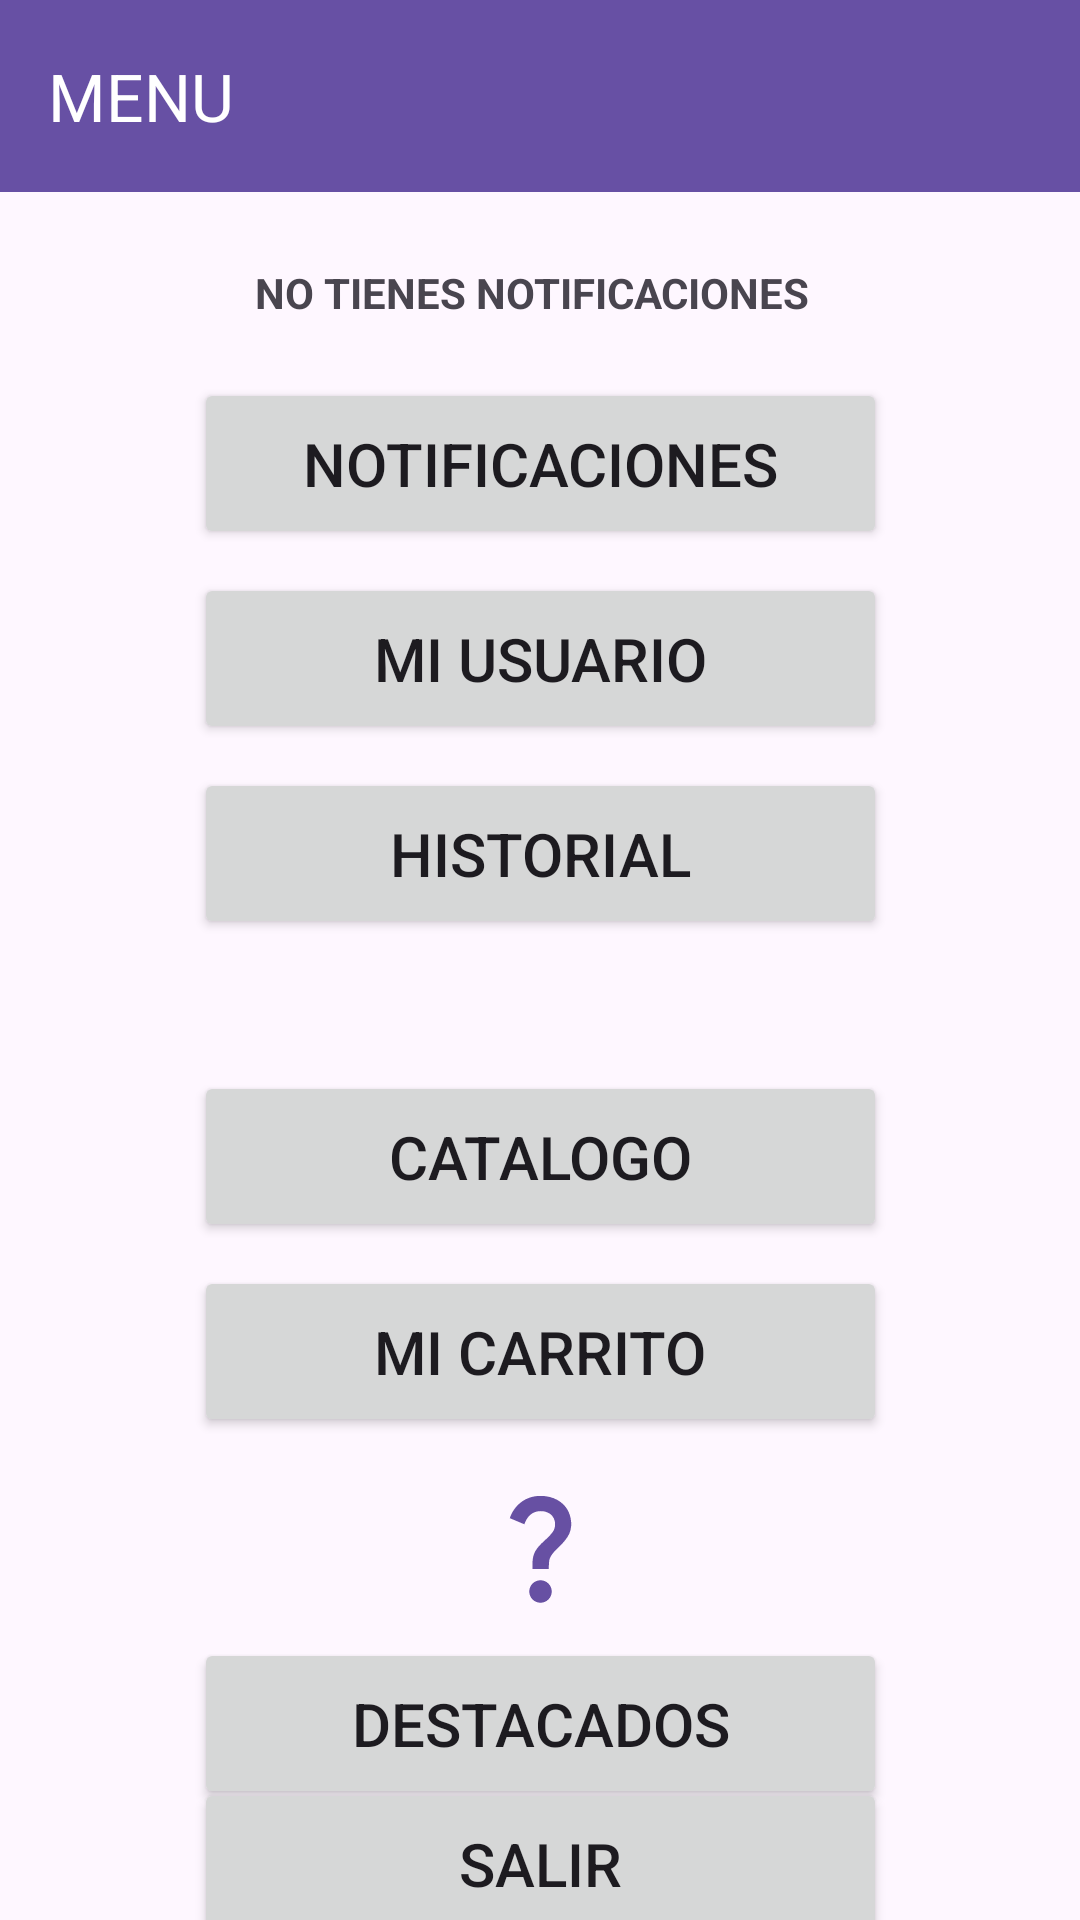

Layout XML and referenced resources for this Android screen:
<!-- AndroidManifest.xml: application theme Theme.TP7_SANAMENTE -->
<!-- res/layout/activity_menu_cliente.xml -->
<?xml version="1.0" encoding="utf-8"?>
<androidx.constraintlayout.widget.ConstraintLayout xmlns:android="http://schemas.android.com/apk/res/android"
    xmlns:app="http://schemas.android.com/apk/res-auto"
    xmlns:tools="http://schemas.android.com/tools"
    android:layout_width="match_parent"
    android:layout_height="match_parent"
    android:onClick="Notificaciones"
    tools:context=".Menu_Cliente">

    <androidx.appcompat.widget.Toolbar
        android:id="@+id/login_toolbar2"
        android:layout_width="0dp"
        android:layout_height="wrap_content"
        android:background="?attr/colorPrimary"
        android:minHeight="?attr/actionBarSize"
        android:theme="?attr/actionBarTheme"
        app:layout_constraintEnd_toEndOf="parent"
        app:layout_constraintStart_toStartOf="parent"
        app:layout_constraintTop_toTopOf="parent"
        app:title="MENU"
        app:titleTextColor="#FFFFFF" />

    <Button
        android:id="@+id/mcli_bn_miUsuario"
        android:layout_width="231dp"
        android:layout_height="57dp"
        android:layout_marginTop="8dp"
        android:onClick="MenuMiUsuario"
        android:text="MI USUARIO"
        android:textSize="20sp"
        app:layout_constraintEnd_toEndOf="parent"
        app:layout_constraintStart_toStartOf="parent"
        app:layout_constraintTop_toBottomOf="@+id/mcli_bn_notificaciones" />

    <Button
        android:id="@+id/mcli_bn_catalogo"
        android:layout_width="231dp"
        android:layout_height="57dp"
        android:layout_marginTop="44dp"
        android:onClick="MenuCatalogo"
        android:text="@string/button_catalogo"
        android:textSize="20sp"
        app:layout_constraintEnd_toEndOf="parent"
        app:layout_constraintStart_toStartOf="parent"
        app:layout_constraintTop_toBottomOf="@+id/mcli_bn_historial" />

    <Button
        android:id="@+id/mcli_bn_miCarrito"
        android:layout_width="231dp"
        android:layout_height="57dp"
        android:layout_marginTop="8dp"
        android:onClick="MenuMiCarrito"
        android:text="@string/button_miCarrito"
        android:textSize="20sp"
        app:layout_constraintEnd_toEndOf="parent"
        app:layout_constraintStart_toStartOf="parent"
        app:layout_constraintTop_toBottomOf="@+id/mcli_bn_catalogo" />

    <Button
        android:id="@+id/mcli_bn_ofertas"
        android:layout_width="231dp"
        android:layout_height="57dp"
        android:layout_marginTop="8dp"
        android:onClick="MenuOfertas"
        android:text="@string/button_destacados"
        android:textSize="20sp"
        app:layout_constraintEnd_toEndOf="parent"
        app:layout_constraintStart_toStartOf="parent"
        app:layout_constraintTop_toBottomOf="@+id/imageView9" />


    <ImageView
        android:id="@+id/imageView9"
        android:layout_width="46dp"
        android:layout_height="45dp"
        android:layout_marginTop="14dp"
        android:onClick="ConsultaOfertas"
        app:layout_constraintEnd_toEndOf="parent"
        app:layout_constraintStart_toStartOf="parent"
        app:layout_constraintTop_toBottomOf="@+id/mcli_bn_miCarrito"
        app:srcCompat="@drawable/baseline_question_mark_24" />

    <Button
        android:id="@+id/mcli_bn_historial"
        android:layout_width="231dp"
        android:layout_height="57dp"
        android:layout_marginTop="8dp"
        android:onClick="MenuHistorial"
        android:text="@string/button_historial"
        android:textSize="20sp"
        app:layout_constraintEnd_toEndOf="parent"
        app:layout_constraintStart_toStartOf="parent"
        app:layout_constraintTop_toBottomOf="@+id/mcli_bn_miUsuario" />

    <Button
        android:id="@+id/mcli_bn_notificaciones"
        android:layout_width="231dp"
        android:layout_height="57dp"
        android:layout_marginTop="8dp"
        android:onClick="Notificaciones"
        android:text="@string/button_notificaciones"
        android:textSize="20sp"
        app:layout_constraintEnd_toEndOf="parent"
        app:layout_constraintStart_toStartOf="parent"
        app:layout_constraintTop_toBottomOf="@+id/image_not_si" />

    <Button
        android:id="@+id/mcli_bn_salir"
        android:layout_width="231dp"
        android:layout_height="57dp"
        android:onClick="MenuPrincipal"
        android:text="@string/button_salir"
        android:textSize="20sp"
        app:layout_constraintBottom_toBottomOf="parent"
        app:layout_constraintEnd_toEndOf="parent"
        app:layout_constraintStart_toStartOf="parent"
        app:layout_constraintTop_toBottomOf="@+id/mcli_bn_ofertas"
        app:layout_constraintVertical_bias="0.518" />

    <ImageView
        android:id="@+id/image_not_no"
        android:layout_width="41dp"
        android:layout_height="46dp"
        android:layout_marginStart="90dp"
        android:layout_marginTop="8dp"
        android:onClick="NotificacionesNO"
        app:layout_constraintStart_toStartOf="parent"
        app:layout_constraintTop_toBottomOf="@+id/login_toolbar2"
        app:srcCompat="@drawable/baseline_notifications_none_24" />

    <ImageView
        android:id="@+id/image_not_si"
        android:layout_width="41dp"
        android:layout_height="46dp"
        android:layout_marginStart="90dp"
        android:layout_marginTop="8dp"
        android:onClick="NotificacionesSI"
        app:layout_constraintStart_toStartOf="parent"
        app:layout_constraintTop_toBottomOf="@+id/login_toolbar2"
        app:srcCompat="@drawable/baseline_notifications_active_24" />

    <TextView
        android:id="@+id/txtAviso"
        android:layout_width="wrap_content"
        android:layout_height="wrap_content"
        android:layout_marginTop="24dp"
        android:layout_marginEnd="90dp"
        android:text="NO TIENES NOTIFICACIONES"
        android:textStyle="bold"
        app:layout_constraintEnd_toEndOf="parent"
        app:layout_constraintTop_toBottomOf="@+id/login_toolbar2" />

</androidx.constraintlayout.widget.ConstraintLayout>
<!-- resources referenced by this layout -->
<resources>
  <!-- drawable baseline_question_mark_24 (drawable) -->
  <vector android:height="24dp" android:tint="#6750A3"
      android:viewportHeight="24" android:viewportWidth="24"
      android:width="24dp" xmlns:android="http://schemas.android.com/apk/res/android">
      <path android:fillColor="@android:color/white" android:pathData="M11.07,12.85c0.77,-1.39 2.25,-2.21 3.11,-3.44c0.91,-1.29 0.4,-3.7 -2.18,-3.7c-1.69,0 -2.52,1.28 -2.87,2.34L6.54,6.96C7.25,4.83 9.18,3 11.99,3c2.35,0 3.96,1.07 4.78,2.41c0.7,1.15 1.11,3.3 0.03,4.9c-1.2,1.77 -2.35,2.31 -2.97,3.45c-0.25,0.46 -0.35,0.76 -0.35,2.24h-2.89C10.58,15.22 10.46,13.95 11.07,12.85zM14,20c0,1.1 -0.9,2 -2,2s-2,-0.9 -2,-2c0,-1.1 0.9,-2 2,-2S14,18.9 14,20z"/>
  </vector>
  <string name="button_catalogo">CATALOGO</string>
  <string name="button_destacados">"DESTACADOS"</string>
  <string name="button_historial">HISTORIAL</string>
  <string name="button_miCarrito">MI CARRITO</string>
  <string name="button_notificaciones">NOTIFICACIONES</string>
  <string name="button_salir">"SALIR"</string>
  <style name="Theme.TP7_SANAMENTE" parent="Base.Theme.TP7_SANAMENTE" />
  <style name="Base.Theme.TP7_SANAMENTE" parent="Theme.Material3.DayNight.NoActionBar">
          
          
      </style>
</resources>
